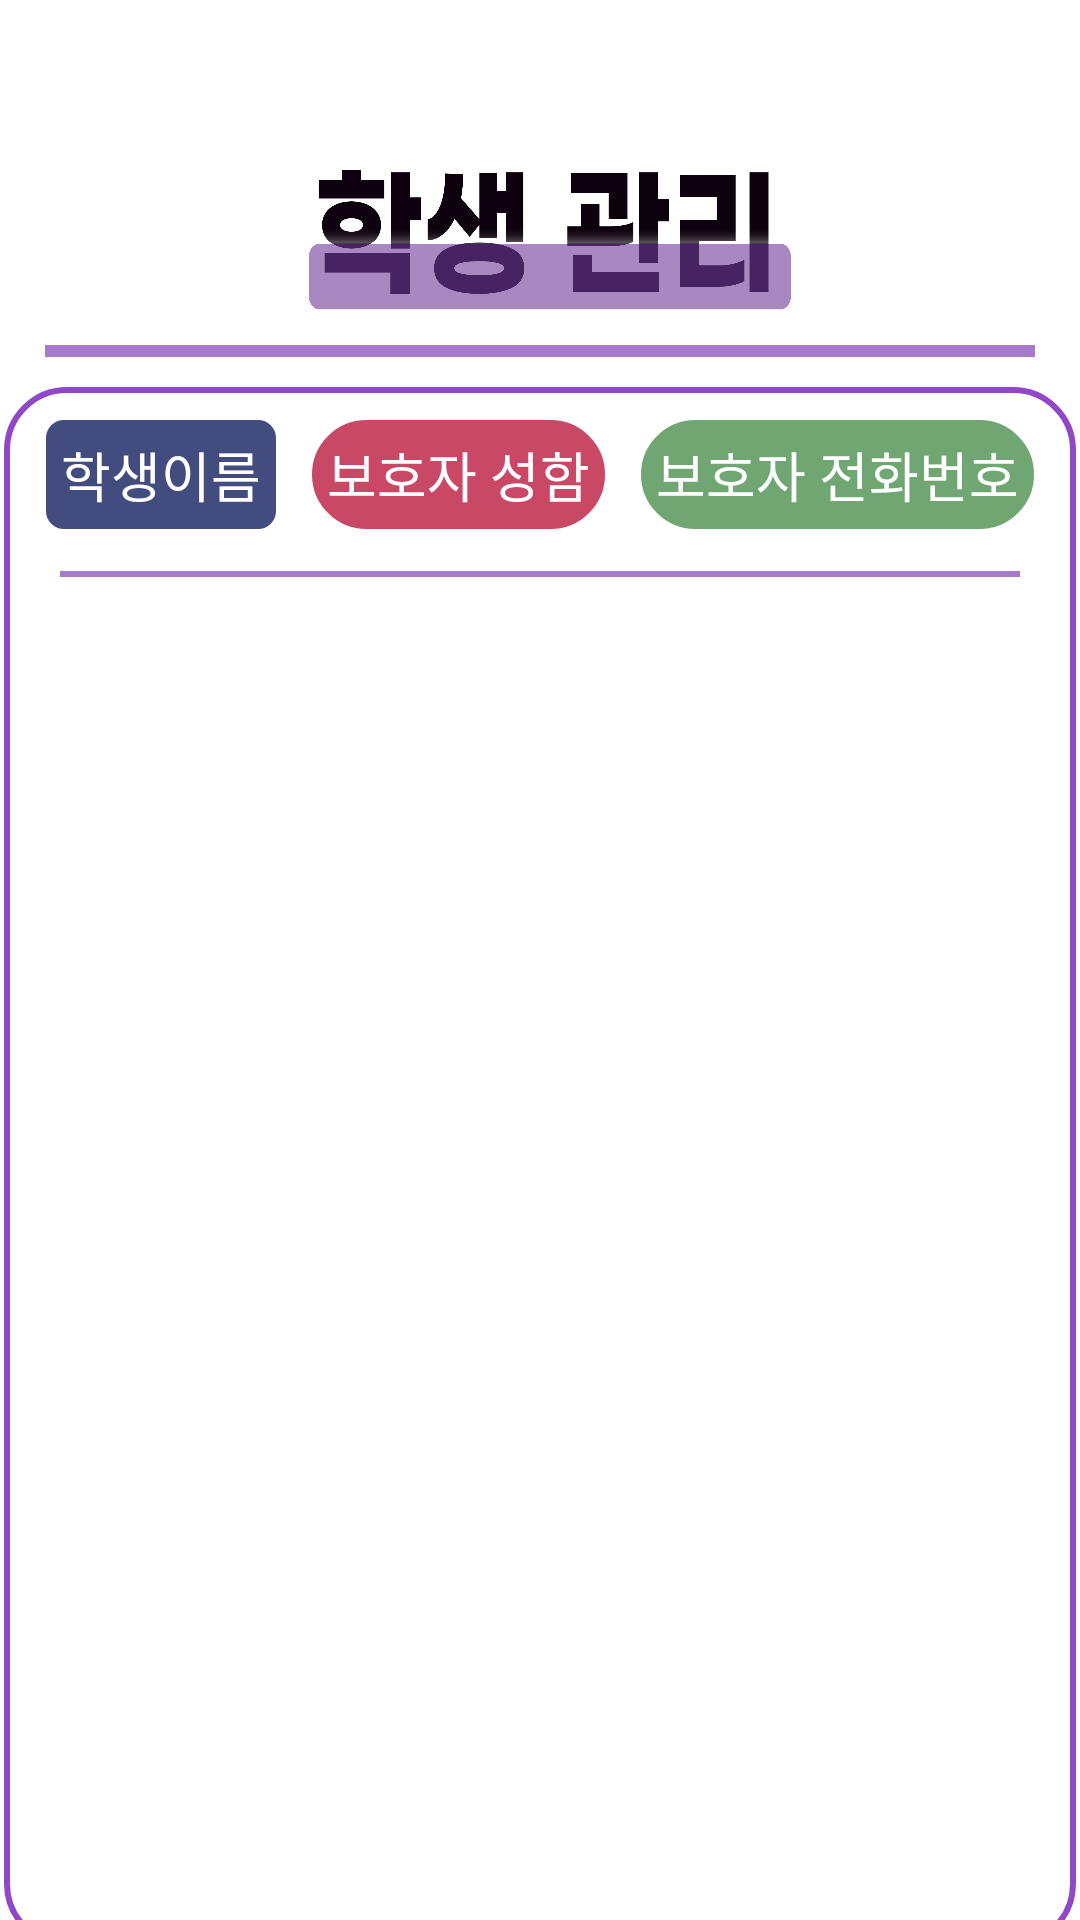

This screen was rendered from an Android layout file. Write that file and the resources it references.
<!-- AndroidManifest.xml: application theme Theme.CapstoneDesign -->
<!-- res/layout/activity_sub2.xml -->
<?xml version="1.0" encoding="utf-8"?>
<LinearLayout xmlns:android="http://schemas.android.com/apk/res/android"
    xmlns:app="http://schemas.android.com/apk/res-auto"
    xmlns:tools="http://schemas.android.com/tools"
    android:layout_width="match_parent"
    android:layout_height="match_parent"
    android:orientation="vertical"
    android:background="@color/white"
    tools:context=".Sub2">

    <ImageButton
        android:id="@+id/back1"
        android:layout_width="40dp"
        android:layout_height="40dp"
        android:layout_margin="5dp"
        android:background="#00000000"
        android:scaleType="fitXY"
        android:src="@drawable/back_btn" />

    <LinearLayout
        android:layout_width="wrap_content"
        android:layout_height="wrap_content"
        android:layout_gravity="center"
        android:orientation="horizontal">

        <ImageView
            android:scaleType="fitXY"
            android:layout_width="180dp"
            android:layout_height="65dp"
            android:layout_gravity="center"
            android:src="@drawable/sub2_header" />

    </LinearLayout>

    <View
        android:layout_marginBottom="10dp"
        android:layout_gravity="center"
        android:layout_width="330dp"
        android:layout_height="2pt"
        android:background="#A779CA" />

    <LinearLayout
        android:background="@drawable/personal_student"
        android:layout_gravity="center"
        android:layout_width="wrap_content"
        android:layout_height="520dp"
        android:orientation="vertical">

        <TableLayout
            android:layout_margin="3dp"
            android:layout_width="wrap_content"
            android:layout_height="wrap_content"
            android:background="#00000000">
            <TableRow
                android:layout_gravity="center"
                android:background="#00000000"
                android:padding="5dp"
                android:layout_width="match_parent"
                android:layout_height="wrap_content">
                <TextView
                    android:textColor="@color/white"
                    android:padding="5dp"
                    android:backgroundTint="#434C7E"
                    android:background="@drawable/student_checking_page_layout_studentname"
                    android:layout_margin="3dp"
                    android:layout_width="wrap_content"
                    android:layout_height="wrap_content"
                    android:fontFamily="@font/good"
                    android:layout_gravity="center"
                    android:text="학생이름"
                    android:textSize="18dp"/>
                <TextView
                    android:backgroundTint="#C84866"
                    android:textColor="@color/white"
                    android:padding="5dp"
                    android:background="@drawable/student_checking_page_layout_parentname"
                    android:layout_margin="3dp"
                    android:layout_width="wrap_content"
                    android:layout_height="wrap_content"
                    android:layout_gravity="center"
                    android:fontFamily="@font/good"
                    android:text="보호자 성함"
                    android:textSize="18dp"/>
                <TextView
                    android:fontFamily="@font/good"
                    android:backgroundTint="#6FA671"
                    android:textColor="@color/white"
                    android:padding="5dp"
                    android:background="@drawable/student_checking_page_layout_student_phone"
                    android:layout_margin="3dp"
                    android:layout_width="wrap_content"
                    android:layout_height="wrap_content"
                    android:layout_gravity="center"
                    android:text="보호자 전화번호"
                    android:textSize="18dp"/>

            </TableRow>



        </TableLayout>
        <View
            android:layout_marginBottom="5dp"
            android:layout_marginTop="3dp"
            android:layout_gravity="center"
            android:layout_width="320dp"
            android:layout_height="1pt"
            android:background="#A779CA" />

        <ListView
            android:divider="@color/white"
            android:layout_gravity="center"
            android:id="@+id/listView1"
            android:layout_width="330dp"
            android:layout_height="wrap_content"
            android:textAlignment="center">
        </ListView>

    </LinearLayout>


    <Button
        android:layout_margin="5dp"
        android:backgroundTint="#9148C8"
        android:layout_gravity="center"
        android:id="@+id/student_add"
        android:layout_width="340dp"
        android:layout_height="40dp"
        android:background="@drawable/start_page_btn"
        android:textAlignment="center"
        android:text="학생 등록"
        android:fontFamily="@font/good"
        android:textColor="@color/white"
        android:textSize="20dp" />

</LinearLayout>
<!-- resources referenced by this layout -->
<resources>
  <color name="white">#FFFFFFFF</color>
  <!-- drawable personal_student (drawable) -->
  <?xml version="1.0" encoding="utf-8"?>
  <shape xmlns:android="http://schemas.android.com/apk/res/android"
      android:shape="rectangle">
  
      <solid
          android:color="@color/white"/>
  
      <stroke
          android:width="2dp"
          android:color="#9148C8"/>
  
      <corners
          android:topLeftRadius="20dp"
          android:topRightRadius="20dp"
          android:bottomLeftRadius="20dp"
          android:bottomRightRadius="20dp"  />
  </shape>
  <!-- drawable start_page_btn (drawable) -->
  <?xml version="1.0" encoding="utf-8"?>
  <shape xmlns:android="http://schemas.android.com/apk/res/android"
      android:shape="rectangle">
  
      <corners
          android:radius="12dp"
          />
      <gradient
          android:angle="45"
          android:centerX="35%"
          android:centerColor="#002060"
          android:startColor="#002060"
          android:endColor="#002060"
          android:type="linear"
          />
  
  
  </shape>
  <!-- drawable student_checking_page_layout_parentname (drawable) -->
  <?xml version="1.0" encoding="utf-8"?>
  <shape xmlns:android="http://schemas.android.com/apk/res/android"
      android:shape="rectangle">
  
      <solid
          android:color="@color/white"/>
  
      <stroke
          android:width="2dp"
          android:color="#C84866"/>
  
      <corners
          android:topLeftRadius="20dp"
          android:topRightRadius="20dp"
          android:bottomLeftRadius="20dp"
          android:bottomRightRadius="20dp"  />
  </shape>
  <!-- drawable student_checking_page_layout_student_phone (drawable) -->
  <?xml version="1.0" encoding="utf-8"?>
  <shape xmlns:android="http://schemas.android.com/apk/res/android"
      android:shape="rectangle">
  
      <solid
          android:color="@color/white"/>
  
      <stroke
          android:width="2dp"
          android:color="#6FA671"/>
  
      <corners
          android:topLeftRadius="20dp"
          android:topRightRadius="20dp"
          android:bottomLeftRadius="20dp"
          android:bottomRightRadius="20dp"  />
  </shape>
  <!-- drawable student_checking_page_layout_studentname (drawable) -->
  <?xml version="1.0" encoding="utf-8"?>
  <shape xmlns:android="http://schemas.android.com/apk/res/android"
      android:shape="rectangle">
  
      <solid
          android:color="@color/white"/>
  
      <stroke
          android:width="2dp"
          android:color="#434C7E"/>
  
      <corners
          android:topLeftRadius="5dp"
          android:topRightRadius="5dp"
          android:bottomLeftRadius="5dp"
          android:bottomRightRadius="5dp"  />
  </shape>
  <!-- drawable sub2_header: png bitmap (drawable, 45908 bytes) -->
  <style name="Theme.CapstoneDesign" parent="Theme.AppCompat.DayNight.DarkActionBar">
          
          <item name="colorPrimary">@color/purple_500</item>
          <item name="colorPrimaryVariant">@color/purple_700</item>
          <item name="colorOnPrimary">@color/white</item>
          
          <item name="colorSecondary">@color/teal_200</item>
          <item name="colorSecondaryVariant">@color/teal_700</item>
          <item name="colorOnSecondary">@color/black</item>
          
          <item name="android:statusBarColor" tools:targetApi="l">?attr/colorPrimaryVariant</item>
          
          <item name="windowNoTitle">true</item>
      </style>
  <color name="purple_500">#FF6200EE</color>
  <color name="purple_700">#FF3700B3</color>
  <color name="teal_200">#FF03DAC5</color>
  <color name="teal_700">#FF018786</color>
  <color name="black">#FF000000</color>
</resources>
